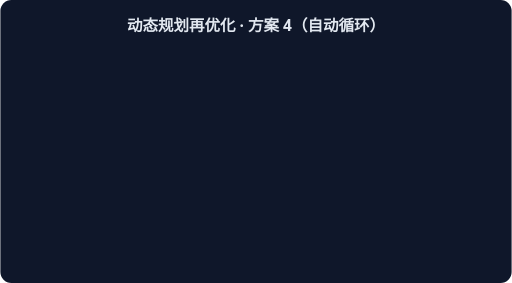
t = 0.00 s
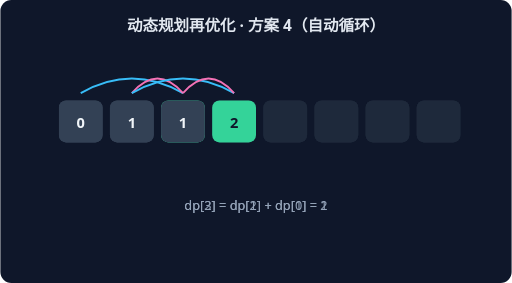
t = 1.15 s
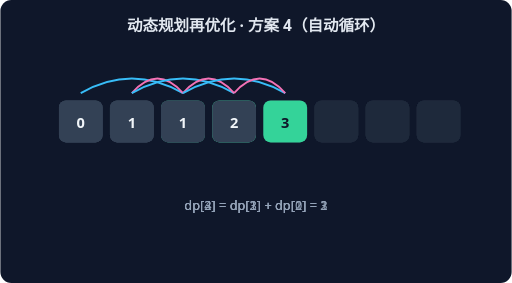
t = 2.30 s
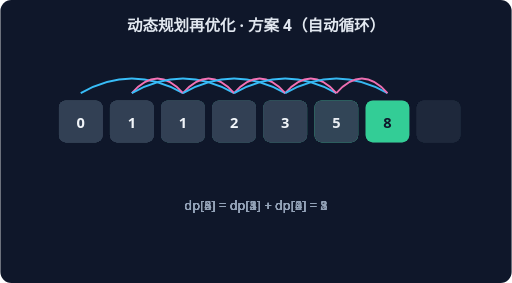
t = 3.46 s
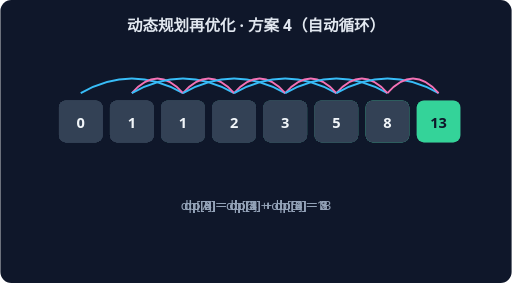
t = 4.61 s
t = 5.76 s: frame unchanged from t = 4.61 s, image omitted

The animated SVG that drew these frames (rendered in a browser with its animation timeline set to each time). Animation: 6 CSS @keyframes rules; one cycle of 5.76 s.

<svg xmlns="http://www.w3.org/2000/svg" width="560" height="310" viewBox="0 0 560 310" font-family="system-ui,sans-serif">
<rect width="560" height="310" rx="12" fill="#0F172A"/>
<text x="280" y="34" text-anchor="middle" fill="#E2E8F0" font-size="17" font-weight="600">动态规划再优化 · 方案 4（自动循环）</text>
<g style="animation:dp2 1.7600000000000002s linear 0.0s 1 both">
<rect x="64" y="110" width="48" height="46" rx="8" fill="#334155"/>
<text x="88" y="140" text-anchor="middle" fill="#F1F5F9" font-size="16" font-weight="700">0</text>
<rect x="120" y="110" width="48" height="46" rx="8" fill="#334155"/>
<text x="144" y="140" text-anchor="middle" fill="#F1F5F9" font-size="16" font-weight="700">1</text>
<rect x="176" y="110" width="48" height="46" rx="8" fill="#34D399"/>
<text x="200" y="140" text-anchor="middle" fill="#0F172A" font-size="16" font-weight="700">1</text>
<rect x="232" y="110" width="48" height="46" rx="8" fill="#1E293B"/>
<rect x="288" y="110" width="48" height="46" rx="8" fill="#1E293B"/>
<rect x="344" y="110" width="48" height="46" rx="8" fill="#1E293B"/>
<rect x="400" y="110" width="48" height="46" rx="8" fill="#1E293B"/>
<rect x="456" y="110" width="48" height="46" rx="8" fill="#1E293B"/>
<path d="M 88 102 Q 144 70 200 102" stroke="#38BDF8" fill="none" stroke-width="2"/>
<path d="M 144 102 Q 172 70 200 102" stroke="#F472B6" fill="none" stroke-width="2"/>
<text x="280" y="230" text-anchor="middle" fill="#94A3B8" font-size="14">dp[2] = dp[1] + dp[0] = 1</text>
</g>
<g style="animation:dp3 1.7600000000000002s linear 0.8s 1 both">
<rect x="64" y="110" width="48" height="46" rx="8" fill="#334155"/>
<text x="88" y="140" text-anchor="middle" fill="#F1F5F9" font-size="16" font-weight="700">0</text>
<rect x="120" y="110" width="48" height="46" rx="8" fill="#334155"/>
<text x="144" y="140" text-anchor="middle" fill="#F1F5F9" font-size="16" font-weight="700">1</text>
<rect x="176" y="110" width="48" height="46" rx="8" fill="#334155"/>
<text x="200" y="140" text-anchor="middle" fill="#F1F5F9" font-size="16" font-weight="700">1</text>
<rect x="232" y="110" width="48" height="46" rx="8" fill="#34D399"/>
<text x="256" y="140" text-anchor="middle" fill="#0F172A" font-size="16" font-weight="700">2</text>
<rect x="288" y="110" width="48" height="46" rx="8" fill="#1E293B"/>
<rect x="344" y="110" width="48" height="46" rx="8" fill="#1E293B"/>
<rect x="400" y="110" width="48" height="46" rx="8" fill="#1E293B"/>
<rect x="456" y="110" width="48" height="46" rx="8" fill="#1E293B"/>
<path d="M 144 102 Q 200 70 256 102" stroke="#38BDF8" fill="none" stroke-width="2"/>
<path d="M 200 102 Q 228 70 256 102" stroke="#F472B6" fill="none" stroke-width="2"/>
<text x="280" y="230" text-anchor="middle" fill="#94A3B8" font-size="14">dp[3] = dp[2] + dp[1] = 2</text>
</g>
<g style="animation:dp4 1.7600000000000002s linear 1.6s 1 both">
<rect x="64" y="110" width="48" height="46" rx="8" fill="#334155"/>
<text x="88" y="140" text-anchor="middle" fill="#F1F5F9" font-size="16" font-weight="700">0</text>
<rect x="120" y="110" width="48" height="46" rx="8" fill="#334155"/>
<text x="144" y="140" text-anchor="middle" fill="#F1F5F9" font-size="16" font-weight="700">1</text>
<rect x="176" y="110" width="48" height="46" rx="8" fill="#334155"/>
<text x="200" y="140" text-anchor="middle" fill="#F1F5F9" font-size="16" font-weight="700">1</text>
<rect x="232" y="110" width="48" height="46" rx="8" fill="#334155"/>
<text x="256" y="140" text-anchor="middle" fill="#F1F5F9" font-size="16" font-weight="700">2</text>
<rect x="288" y="110" width="48" height="46" rx="8" fill="#34D399"/>
<text x="312" y="140" text-anchor="middle" fill="#0F172A" font-size="16" font-weight="700">3</text>
<rect x="344" y="110" width="48" height="46" rx="8" fill="#1E293B"/>
<rect x="400" y="110" width="48" height="46" rx="8" fill="#1E293B"/>
<rect x="456" y="110" width="48" height="46" rx="8" fill="#1E293B"/>
<path d="M 200 102 Q 256 70 312 102" stroke="#38BDF8" fill="none" stroke-width="2"/>
<path d="M 256 102 Q 284 70 312 102" stroke="#F472B6" fill="none" stroke-width="2"/>
<text x="280" y="230" text-anchor="middle" fill="#94A3B8" font-size="14">dp[4] = dp[3] + dp[2] = 3</text>
</g>
<g style="animation:dp5 1.7600000000000002s linear 2.4000000000000004s 1 both">
<rect x="64" y="110" width="48" height="46" rx="8" fill="#334155"/>
<text x="88" y="140" text-anchor="middle" fill="#F1F5F9" font-size="16" font-weight="700">0</text>
<rect x="120" y="110" width="48" height="46" rx="8" fill="#334155"/>
<text x="144" y="140" text-anchor="middle" fill="#F1F5F9" font-size="16" font-weight="700">1</text>
<rect x="176" y="110" width="48" height="46" rx="8" fill="#334155"/>
<text x="200" y="140" text-anchor="middle" fill="#F1F5F9" font-size="16" font-weight="700">1</text>
<rect x="232" y="110" width="48" height="46" rx="8" fill="#334155"/>
<text x="256" y="140" text-anchor="middle" fill="#F1F5F9" font-size="16" font-weight="700">2</text>
<rect x="288" y="110" width="48" height="46" rx="8" fill="#334155"/>
<text x="312" y="140" text-anchor="middle" fill="#F1F5F9" font-size="16" font-weight="700">3</text>
<rect x="344" y="110" width="48" height="46" rx="8" fill="#34D399"/>
<text x="368" y="140" text-anchor="middle" fill="#0F172A" font-size="16" font-weight="700">5</text>
<rect x="400" y="110" width="48" height="46" rx="8" fill="#1E293B"/>
<rect x="456" y="110" width="48" height="46" rx="8" fill="#1E293B"/>
<path d="M 256 102 Q 312 70 368 102" stroke="#38BDF8" fill="none" stroke-width="2"/>
<path d="M 312 102 Q 340 70 368 102" stroke="#F472B6" fill="none" stroke-width="2"/>
<text x="280" y="230" text-anchor="middle" fill="#94A3B8" font-size="14">dp[5] = dp[4] + dp[3] = 5</text>
</g>
<g style="animation:dp6 1.7600000000000002s linear 3.2s 1 both">
<rect x="64" y="110" width="48" height="46" rx="8" fill="#334155"/>
<text x="88" y="140" text-anchor="middle" fill="#F1F5F9" font-size="16" font-weight="700">0</text>
<rect x="120" y="110" width="48" height="46" rx="8" fill="#334155"/>
<text x="144" y="140" text-anchor="middle" fill="#F1F5F9" font-size="16" font-weight="700">1</text>
<rect x="176" y="110" width="48" height="46" rx="8" fill="#334155"/>
<text x="200" y="140" text-anchor="middle" fill="#F1F5F9" font-size="16" font-weight="700">1</text>
<rect x="232" y="110" width="48" height="46" rx="8" fill="#334155"/>
<text x="256" y="140" text-anchor="middle" fill="#F1F5F9" font-size="16" font-weight="700">2</text>
<rect x="288" y="110" width="48" height="46" rx="8" fill="#334155"/>
<text x="312" y="140" text-anchor="middle" fill="#F1F5F9" font-size="16" font-weight="700">3</text>
<rect x="344" y="110" width="48" height="46" rx="8" fill="#334155"/>
<text x="368" y="140" text-anchor="middle" fill="#F1F5F9" font-size="16" font-weight="700">5</text>
<rect x="400" y="110" width="48" height="46" rx="8" fill="#34D399"/>
<text x="424" y="140" text-anchor="middle" fill="#0F172A" font-size="16" font-weight="700">8</text>
<rect x="456" y="110" width="48" height="46" rx="8" fill="#1E293B"/>
<path d="M 312 102 Q 368 70 424 102" stroke="#38BDF8" fill="none" stroke-width="2"/>
<path d="M 368 102 Q 396 70 424 102" stroke="#F472B6" fill="none" stroke-width="2"/>
<text x="280" y="230" text-anchor="middle" fill="#94A3B8" font-size="14">dp[6] = dp[5] + dp[4] = 8</text>
</g>
<g style="animation:dp7 1.7600000000000002s linear 4.0s 1 both">
<rect x="64" y="110" width="48" height="46" rx="8" fill="#334155"/>
<text x="88" y="140" text-anchor="middle" fill="#F1F5F9" font-size="16" font-weight="700">0</text>
<rect x="120" y="110" width="48" height="46" rx="8" fill="#334155"/>
<text x="144" y="140" text-anchor="middle" fill="#F1F5F9" font-size="16" font-weight="700">1</text>
<rect x="176" y="110" width="48" height="46" rx="8" fill="#334155"/>
<text x="200" y="140" text-anchor="middle" fill="#F1F5F9" font-size="16" font-weight="700">1</text>
<rect x="232" y="110" width="48" height="46" rx="8" fill="#334155"/>
<text x="256" y="140" text-anchor="middle" fill="#F1F5F9" font-size="16" font-weight="700">2</text>
<rect x="288" y="110" width="48" height="46" rx="8" fill="#334155"/>
<text x="312" y="140" text-anchor="middle" fill="#F1F5F9" font-size="16" font-weight="700">3</text>
<rect x="344" y="110" width="48" height="46" rx="8" fill="#334155"/>
<text x="368" y="140" text-anchor="middle" fill="#F1F5F9" font-size="16" font-weight="700">5</text>
<rect x="400" y="110" width="48" height="46" rx="8" fill="#334155"/>
<text x="424" y="140" text-anchor="middle" fill="#F1F5F9" font-size="16" font-weight="700">8</text>
<rect x="456" y="110" width="48" height="46" rx="8" fill="#34D399"/>
<text x="480" y="140" text-anchor="middle" fill="#0F172A" font-size="16" font-weight="700">13</text>
<path d="M 368 102 Q 424 70 480 102" stroke="#38BDF8" fill="none" stroke-width="2"/>
<path d="M 424 102 Q 452 70 480 102" stroke="#F472B6" fill="none" stroke-width="2"/>
<text x="280" y="230" text-anchor="middle" fill="#94A3B8" font-size="14">dp[7] = dp[6] + dp[5] = 13</text>
</g>
<style>
.dp2{opacity:0} @keyframes dp2{0%{opacity:0}15%{opacity:1}80%{opacity:1}100%{opacity:1}}
.dp3{opacity:0} @keyframes dp3{0%{opacity:0}15%{opacity:1}80%{opacity:1}100%{opacity:1}}
.dp4{opacity:0} @keyframes dp4{0%{opacity:0}15%{opacity:1}80%{opacity:1}100%{opacity:1}}
.dp5{opacity:0} @keyframes dp5{0%{opacity:0}15%{opacity:1}80%{opacity:1}100%{opacity:1}}
.dp6{opacity:0} @keyframes dp6{0%{opacity:0}15%{opacity:1}80%{opacity:1}100%{opacity:1}}
.dp7{opacity:0} @keyframes dp7{0%{opacity:0}15%{opacity:1}80%{opacity:1}100%{opacity:1}}
</style></svg>
